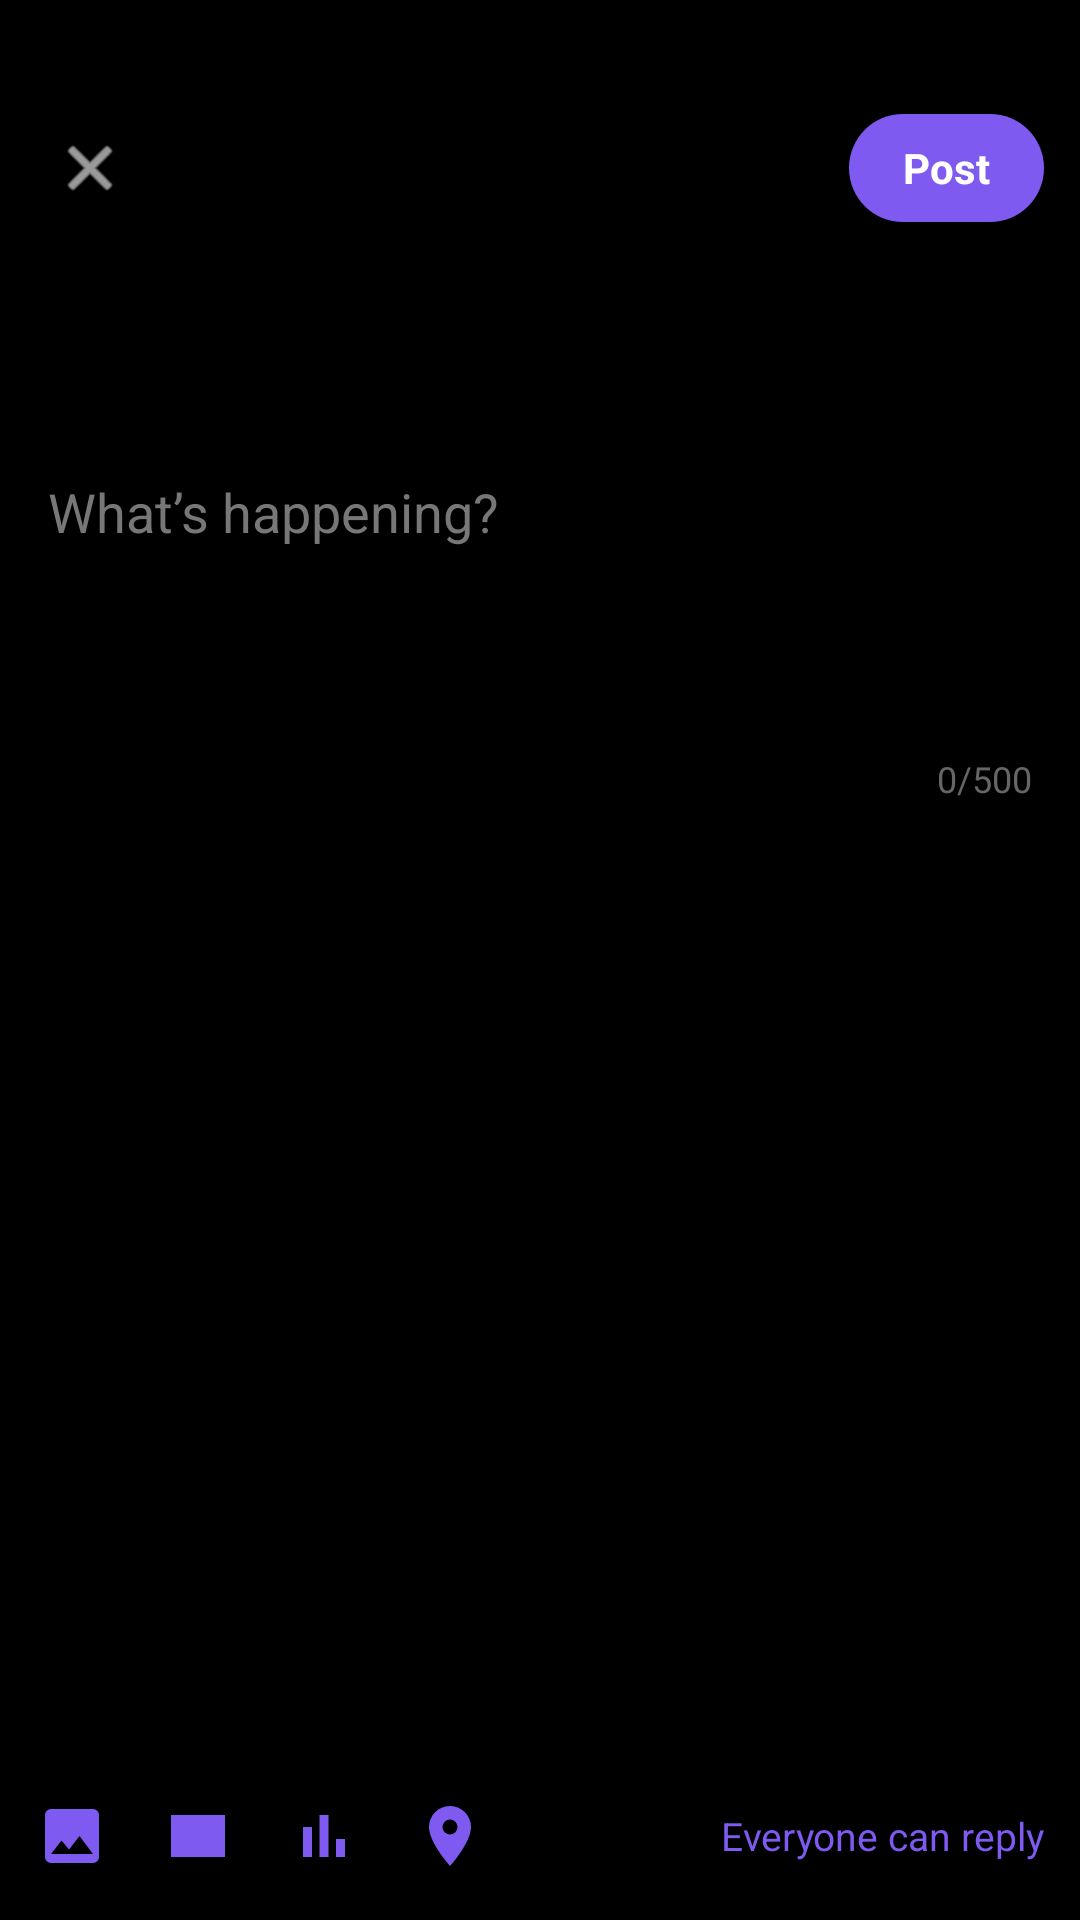

Reconstruct the res/layout file that produces this screen, plus the resources it refers to.
<!-- AndroidManifest.xml: application theme Theme.AnonTalk -->
<!-- res/layout/activity_post.xml -->
<?xml version="1.0" encoding="utf-8"?>
<androidx.constraintlayout.widget.ConstraintLayout
    xmlns:android="http://schemas.android.com/apk/res/android"
    xmlns:app="http://schemas.android.com/apk/res-auto"
    android:id="@+id/rootLayout"
    android:layout_width="match_parent"
    android:layout_height="match_parent"
    android:background="#000000"
    android:paddingTop="28dp">

    
    <LinearLayout
        android:id="@+id/topBar"
        android:layout_width="0dp"
        android:layout_height="56dp"
        android:orientation="horizontal"
        android:gravity="center_vertical"
        android:paddingHorizontal="12dp"
        app:layout_constraintTop_toTopOf="parent"
        app:layout_constraintStart_toStartOf="parent"
        app:layout_constraintEnd_toEndOf="parent">

        <ImageView
            android:id="@+id/btnBack"
            android:layout_width="36dp"
            android:layout_height="36dp"
            android:padding="6dp"
            android:src="@android:drawable/ic_menu_close_clear_cancel"
            android:tint="#FFFFFF"/>

        <View
            android:layout_width="0dp"
            android:layout_height="0dp"
            android:layout_weight="1"/>

        <TextView
            android:id="@+id/btnPost"
            android:layout_width="wrap_content"
            android:layout_height="36dp"
            android:paddingHorizontal="18dp"
            android:gravity="center"
            android:text="Post"
            android:textSize="14sp"
            android:textStyle="bold"
            android:textColor="#FFFFFF"
            android:background="@drawable/bg_post_button"/>
    </LinearLayout>

    
    <LinearLayout
        android:id="@+id/contentArea"
        android:layout_width="0dp"
        android:layout_height="0dp"
        android:orientation="vertical"
        android:paddingHorizontal="16dp"
        app:layout_constraintTop_toBottomOf="@id/topBar"
        app:layout_constraintStart_toStartOf="parent"
        app:layout_constraintEnd_toEndOf="parent"
        app:layout_constraintBottom_toTopOf="@id/actionBar">

        <com.google.android.material.textfield.TextInputEditText
            android:id="@+id/etPostText"
            android:layout_width="match_parent"
            android:layout_height="wrap_content"
            android:hint="What’s happening?"
            android:background="@null"
            android:minLines="6"
            android:textSize="18sp"
            android:textColor="#FFFFFF"
            android:textColorHint="#777777"
            android:lineSpacingExtra="4dp"
            android:paddingTop="12dp"/>

        <TextView
            android:id="@+id/tvCounter"
            android:layout_width="match_parent"
            android:layout_height="wrap_content"
            android:text="0/500"
            android:textSize="12sp"
            android:textColor="#666666"
            android:gravity="end"
            android:layout_marginTop="6dp"/>

        <androidx.recyclerview.widget.RecyclerView
            android:id="@+id/rvImages"
            android:layout_width="match_parent"
            android:layout_height="90dp"
            android:layout_marginTop="12dp"
            android:visibility="gone"/>
    </LinearLayout>

    
    <LinearLayout
        android:id="@+id/actionBar"
        android:layout_width="0dp"
        android:layout_height="56dp"
        android:orientation="horizontal"
        android:gravity="center_vertical"
        android:paddingHorizontal="12dp"
        android:background="#000000"
        app:layout_constraintStart_toStartOf="parent"
        app:layout_constraintEnd_toEndOf="parent"
        app:layout_constraintBottom_toBottomOf="parent">

        <ImageView
            android:id="@+id/optionImage"
            android:layout_width="24dp"
            android:layout_height="24dp"
            android:src="@drawable/ic_image"
            android:tint="#7F5AF0"/>

        <ImageView
            android:id="@+id/optionGif"
            android:layout_width="24dp"
            android:layout_height="24dp"
            android:layout_marginStart="18dp"
            android:src="@drawable/ic_gif"
            android:tint="#7F5AF0"/>

        <ImageView
            android:id="@+id/optionPoll"
            android:layout_width="24dp"
            android:layout_height="24dp"
            android:layout_marginStart="18dp"
            android:src="@drawable/ic_poll"
            android:tint="#7F5AF0"/>

        <ImageView
            android:id="@+id/optionLocation"
            android:layout_width="24dp"
            android:layout_height="24dp"
            android:layout_marginStart="18dp"
            android:src="@drawable/ic_location"
            android:tint="#7F5AF0"/>

        <View
            android:layout_width="0dp"
            android:layout_height="0dp"
            android:layout_weight="1"/>

        <TextView
            android:id="@+id/optionReplyPermission"
            android:layout_width="wrap_content"
            android:layout_height="wrap_content"
            android:text="Everyone can reply"
            android:textSize="13sp"
            android:textColor="#7F5AF0"/>
    </LinearLayout>

</androidx.constraintlayout.widget.ConstraintLayout>
<!-- resources referenced by this layout -->
<resources>
  <!-- drawable bg_post_button (drawable) -->
  <?xml version="1.0" encoding="utf-8"?>
  <shape xmlns:android="http://schemas.android.com/apk/res/android"
      android:shape="rectangle">
      <solid android:color="#7F5AF0"/>
      <corners android:radius="18dp"/>
  </shape>
  <!-- drawable ic_gif (drawable) -->
  <?xml version="1.0" encoding="utf-8"?>
  <vector xmlns:android="http://schemas.android.com/apk/res/android"
      android:width="24dp"
      android:height="24dp"
      android:viewportWidth="24"
      android:viewportHeight="24">
      <path
          android:fillColor="#FFFFFFFF"
          android:pathData="M3,5h18v14H3z"/>
      <path
          android:fillColor="#FF000000"
          android:pathData="M7,9h2v6H7zM11,9h4v2h-2v4h-2z"/>
  </vector>
  <!-- drawable ic_image (drawable) -->
  <?xml version="1.0" encoding="utf-8"?>
  <vector xmlns:android="http://schemas.android.com/apk/res/android"
      android:width="24dp"
      android:height="24dp"
      android:viewportWidth="24"
      android:viewportHeight="24">
      <path
          android:fillColor="#FFFFFFFF"
          android:pathData="M21,19V5a2,2 0 0,0 -2,-2H5a2,2 0 0,0 -2,2v14a2,2 0 0,0 2,2h14a2,2 0 0,0 2,-2zM8.5,13.5l2.5,3.01L14.5,12l4.5,6H5l3.5,-4.5z"/>
  </vector>
  <!-- drawable ic_location (drawable) -->
  <?xml version="1.0" encoding="utf-8"?>
  <vector xmlns:android="http://schemas.android.com/apk/res/android"
      android:width="24dp"
      android:height="24dp"
      android:viewportWidth="24"
      android:viewportHeight="24">
      <path
          android:fillColor="#FFFFFFFF"
          android:pathData="M12,2a7,7 0 0,0 -7,7c0,5.25 7,13 7,13s7,-7.75 7,-13a7,7 0 0,0 -7,-7zm0,9.5a2.5,2.5 0 1,1 0,-5 2.5,2.5 0 0,1 0,5z"/>
  </vector>
  <!-- drawable ic_poll (drawable) -->
  <?xml version="1.0" encoding="utf-8"?>
  <vector xmlns:android="http://schemas.android.com/apk/res/android"
      android:width="24dp"
      android:height="24dp"
      android:viewportWidth="24"
      android:viewportHeight="24">
      <path
          android:fillColor="#FFFFFFFF"
          android:pathData="M5,9h3v10H5zM10.5,5h3v14h-3zM16,13h3v6h-3z"/>
  </vector>
  <style name="Theme.AnonTalk" parent="Theme.MaterialComponents.DayNight.NoActionBar">
          <item name="colorPrimary">@color/primaryNeon</item>
          <item name="colorSecondary">@color/accentPink</item>
          <item name="android:windowBackground">@color/bgDark</item>
          <item name="android:textColor">@color/textWhite</item>
      </style>
  <color name="primaryNeon">#7F5AF0</color>
  <color name="accentPink">#FF4D8D</color>
  <color name="bgDark">#0F0F1A</color>
  <color name="textWhite">#FFFFFF</color>
</resources>
